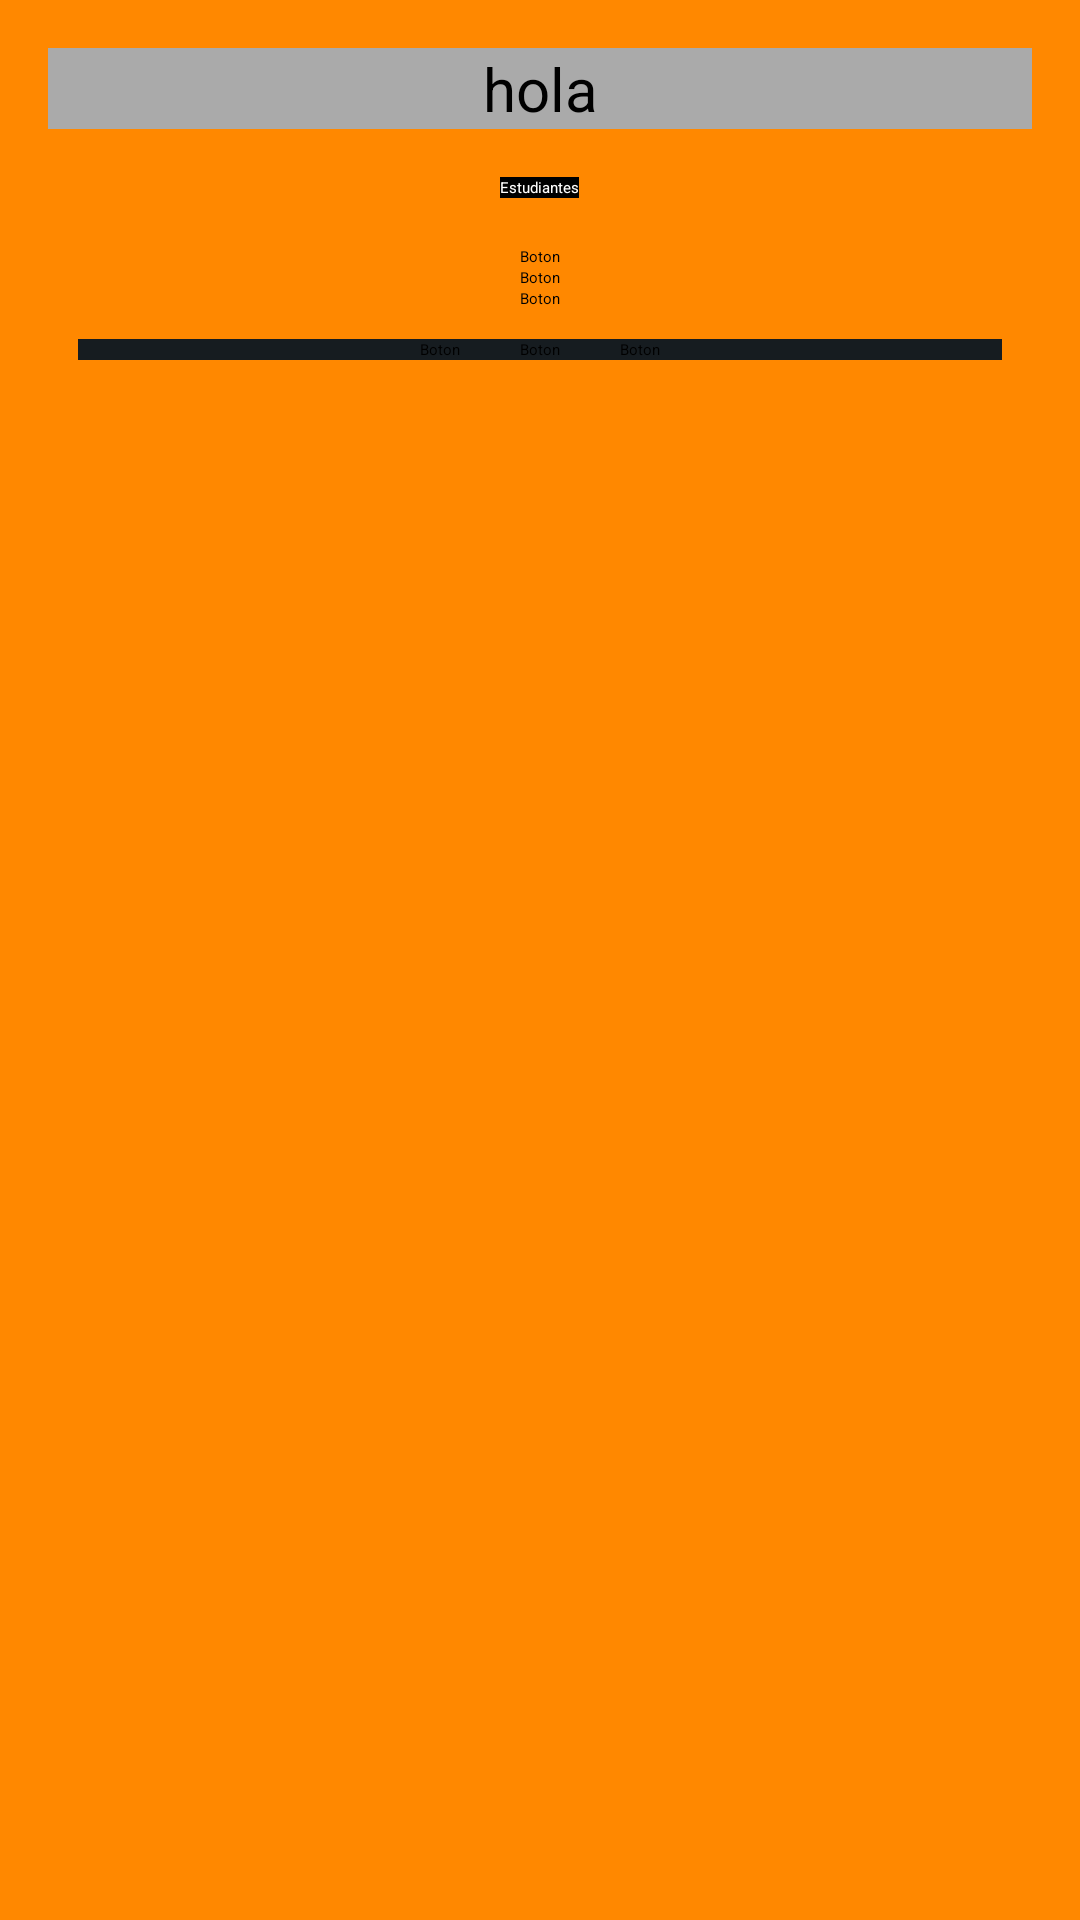

The Android layout XML behind this screen, and the referenced resources:
<!-- AndroidManifest.xml: application theme Theme.Layout -->
<!-- res/layout/fragment_linear.xml -->
<?xml version="1.0" encoding="utf-8"?>
<LinearLayout
    xmlns:android="http://schemas.android.com/apk/res/android"
    xmlns:app="http://schemas.android.com/apk/res-auto"
    xmlns:tools="http://schemas.android.com/tools"
    android:layout_width="match_parent"
    android:layout_height="match_parent"
    android:orientation="vertical"
    android:gravity="center_horizontal"
    android:padding="16dp"
    android:background="@android:color/holo_orange_dark"
    tools:context=".ui.home.HomeFragment" >

    <TextView
        android:id="@+id/text_home"
        android:layout_width="match_parent"
        android:layout_height="wrap_content"
        android:textAlignment="center"
        android:textSize="20sp"
        android:text="hola"
        android:background="@android:color/darker_gray"
        />

    <TextView
        android:layout_width="wrap_content"
        android:layout_height="wrap_content"
        android:text="Estudiantes"
        android:layout_margin="16dp"
        android:textColor="@color/white"
        android:background="@android:color/black"
        />
    <Button
        android:layout_width="wrap_content"
        android:layout_height="wrap_content"
        android:text="Boton"
        />
    <Button
        android:layout_width="wrap_content"
        android:layout_height="wrap_content"
        android:text="Boton"
        />
    <Button
        android:layout_width="wrap_content"
        android:layout_height="wrap_content"
        android:text="Boton"
        />

    <LinearLayout
        android:layout_width="match_parent"
        android:layout_height="wrap_content"
        android:background="@color/material_dynamic_neutral_variant10"
        android:layout_margin="10dp"
        android:gravity="center|center_vertical"
        >

        <Button
            android:layout_width="wrap_content"
            android:layout_height="wrap_content"
            android:text="Boton"
            android:layout_marginLeft="10dp"
            android:layout_marginRight="10dp"

            />
        <Button
            android:layout_width="wrap_content"
            android:layout_height="wrap_content"
            android:text="Boton"
            android:layout_marginLeft="10dp"
            android:layout_marginRight="10dp"
            />
        <Button
            android:layout_width="wrap_content"
            android:layout_height="wrap_content"
            android:text="Boton"
            android:layout_marginLeft="10dp"
            android:layout_marginRight="10dp"
            />
    </LinearLayout>
</LinearLayout>
<!-- resources referenced by this layout -->
<resources>

  <!-- not gathered from this repository: default colours our renderer supplied (Android Studio template values) -->
  <color name="white">#FFFFFFFF</color>
</resources>
